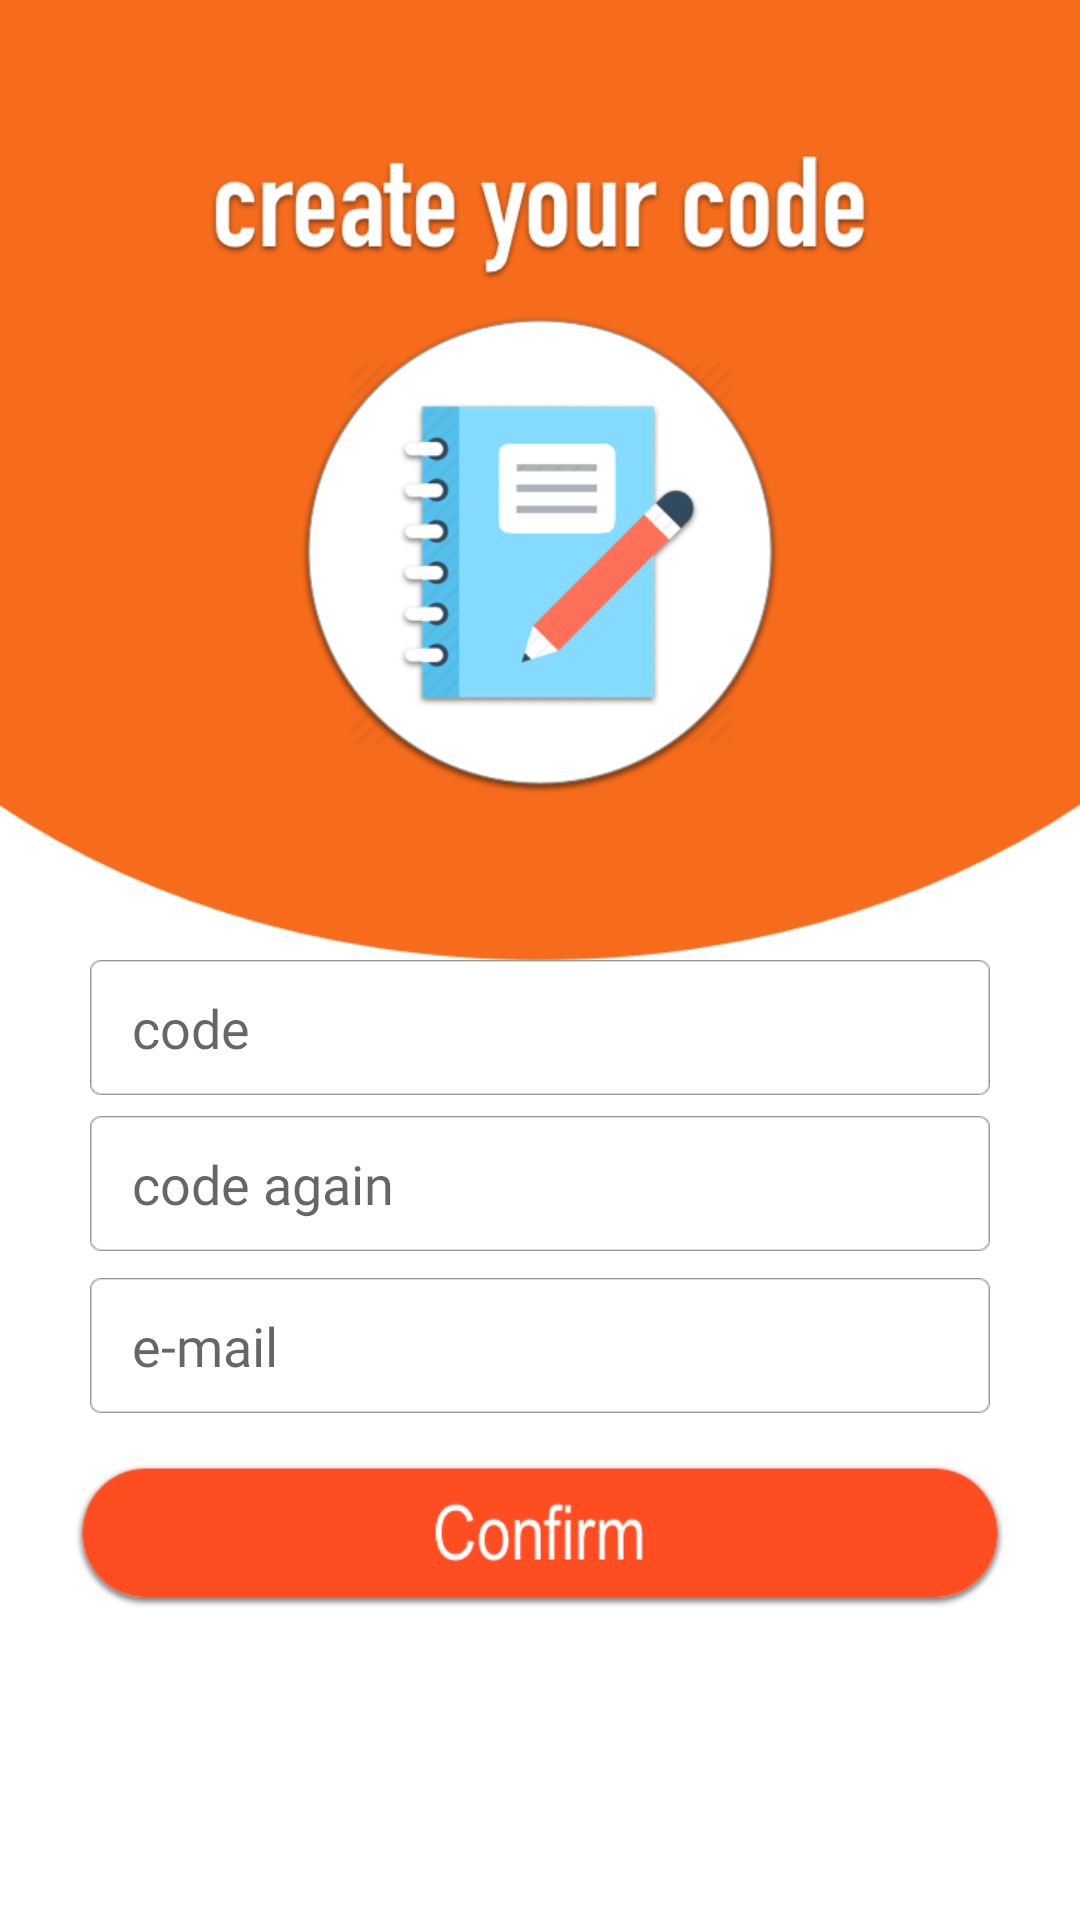

This screen was rendered from an Android layout file. Write that file and the resources it references.
<!-- AndroidManifest.xml: application theme AppTheme -->
<!-- res/layout/activity_create_code_pm.xml -->
<?xml version="1.0" encoding="utf-8"?>
<FrameLayout xmlns:android="http://schemas.android.com/apk/res/android"
    xmlns:app="http://schemas.android.com/apk/res-auto"
    android:layout_width="match_parent" android:layout_height="match_parent">

    <ImageView
        android:id="@+id/backgroud"
        android:layout_width="match_parent"
        android:layout_height="match_parent"
        android:scaleType="centerCrop"
        android:src="@drawable/cc_backgroud_pm" />

    <RelativeLayout
        android:layout_width="match_parent"
        android:layout_height="match_parent"
        android:focusableInTouchMode="true">

        <ImageView
            android:id="@+id/textHead"
            android:layout_width="220dp"
            android:layout_height="45dp"
            android:layout_centerHorizontal="true"
            android:layout_marginTop="50dp"
            app:srcCompat="@drawable/cc_head" />

        <ImageView
            android:id="@+id/Icon"
            android:layout_width="160dp"
            android:layout_height="160dp"
            android:layout_centerHorizontal="true"
            android:layout_marginTop="105dp"
            android:src="@drawable/cc_icon" />

        <EditText
            android:id="@+id/editCode"
            android:layout_width="300dp"
            android:layout_height="45dp"
            android:lines="1"
            android:layout_centerHorizontal="true"
            android:layout_marginTop="320dp"
            android:paddingLeft="14dp"
            android:paddingRight="14dp"
            android:inputType="textPassword"
            android:background="@drawable/cc_edittext"
            android:fontFamily="@font/arian"
            android:textColor="#656565"
            android:hint="code"/>

        <EditText
            android:id="@+id/editCodeConfirm"
            android:layout_width="300dp"
            android:layout_height="45dp"
            android:lines="1"
            android:layout_centerHorizontal="true"
            android:layout_marginTop="372dp"
            android:paddingLeft="14dp"
            android:paddingRight="14dp"
            android:inputType="textPassword"
            android:background="@drawable/cc_edittext"
            android:fontFamily="@font/arian"
            android:textColor="#656565"
            android:hint="code again"/>

        <EditText
            android:id="@+id/editEmail"
            android:layout_width="300dp"
            android:layout_height="45dp"
            android:lines="1"
            android:layout_centerHorizontal="true"
            android:layout_marginTop="426dp"
            android:paddingLeft="14dp"
            android:paddingRight="14dp"
            android:background="@drawable/cc_edittext"
            android:fontFamily="@font/arian"
            android:textColor="#656565"
            android:hint="e-mail"/>

        <Button
            android:id="@+id/btCreate"
            android:layout_width="310dp"
            android:layout_height="wrap_content"
            android:layout_centerHorizontal="true"
            android:layout_marginTop="488dp"
            android:background="@drawable/cc_confrim_pm"
            android:onClick="createCode"/>

    </RelativeLayout>
</FrameLayout>
<!-- resources referenced by this layout -->
<resources>
  <!-- drawable cc_backgroud_pm: png bitmap (drawable-xxxhdpi, 24963 bytes) -->
  <!-- drawable cc_confrim_pm: png bitmap (drawable-xxxhdpi, 9184 bytes) -->
  <!-- drawable cc_edittext: png bitmap (drawable-xxxhdpi, 1928 bytes) -->
  <!-- drawable cc_head: png bitmap (drawable-xxxhdpi, 16012 bytes) -->
  <!-- drawable cc_icon: png bitmap (drawable-xxxhdpi, 39914 bytes) -->
  <style name="AppTheme" parent="Theme.AppCompat.Light.NoActionBar">
          
          <item name="colorPrimary">@color/colorPrimary</item>
          <item name="colorPrimaryDark">@color/colorOrenge</item>
          <item name="colorAccent">@color/colorAccent</item>
      </style>
  <color name="colorPrimary">#3F51B5</color>
  <color name="colorOrenge">#f66c1c</color>
  <color name="colorAccent">#FF4081</color>
</resources>
